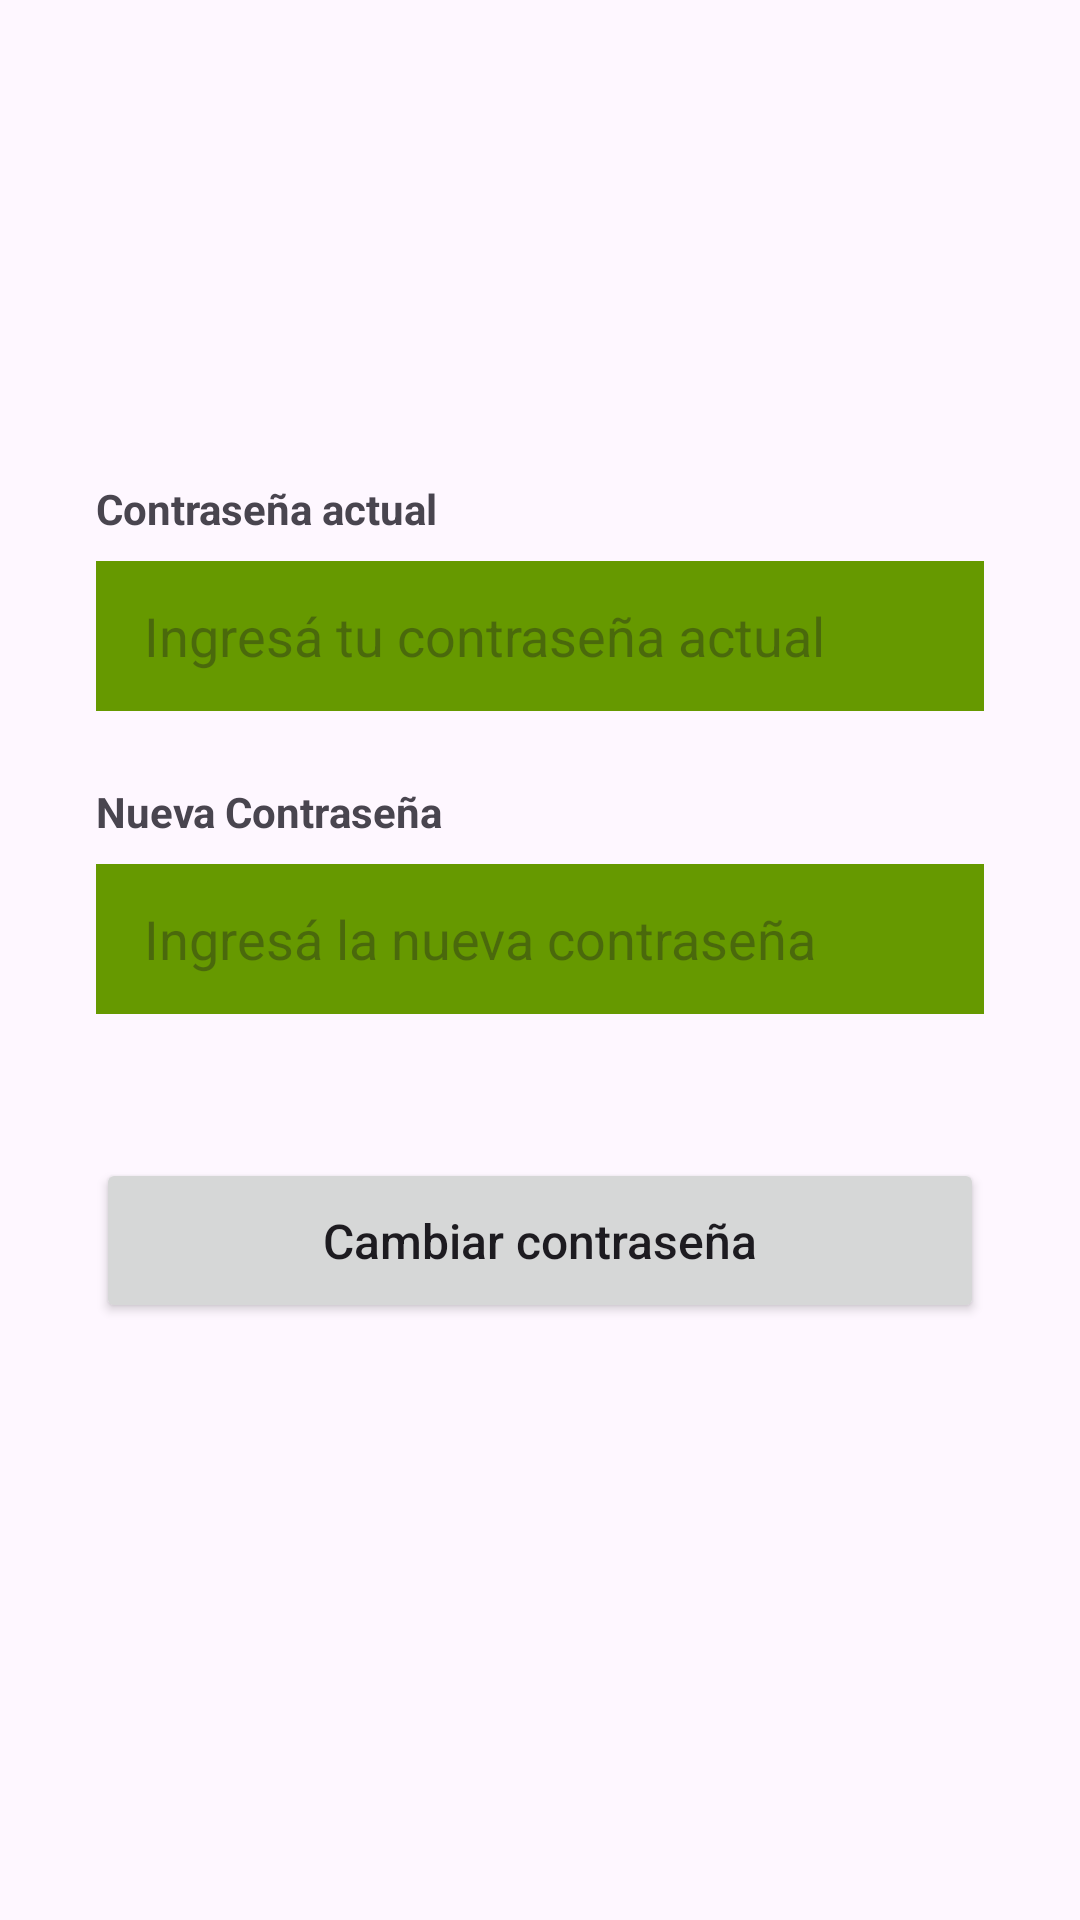

Reconstruct the res/layout file that produces this screen, plus the resources it refers to.
<!-- AndroidManifest.xml: application theme Theme.TP1Retrofit -->
<!-- res/layout/fragment_cambiar_password.xml -->
<?xml version="1.0" encoding="utf-8"?>
<androidx.constraintlayout.widget.ConstraintLayout xmlns:android="http://schemas.android.com/apk/res/android"
    xmlns:app="http://schemas.android.com/apk/res-auto"
    xmlns:tools="http://schemas.android.com/tools"
    android:layout_width="match_parent"
    android:layout_height="match_parent"
    android:padding="32dp"
    tools:context=".ui.perfil.CambiarPasswordFragment">

    <TextView
        android:id="@+id/tvContraseña"
        android:layout_width="0dp"
        android:layout_height="wrap_content"
        android:layout_marginTop="128dp"
        android:text="Contraseña actual"
        android:textSize="14sp"
        android:textStyle="bold"
        app:layout_constraintEnd_toEndOf="parent"
        app:layout_constraintHorizontal_bias="0.0"
        app:layout_constraintStart_toStartOf="parent"
        app:layout_constraintTop_toTopOf="parent" />

    <EditText
        android:id="@+id/etPassActual"
        android:layout_width="0dp"
        android:layout_height="50dp"
        android:layout_marginTop="8dp"
        android:background="@android:color/holo_green_dark"
        android:hint="Ingresá tu contraseña actual"
        android:inputType="textPassword"
        android:paddingHorizontal="16dp"
        app:layout_constraintEnd_toEndOf="parent"
        app:layout_constraintHorizontal_bias="0.0"
        app:layout_constraintStart_toStartOf="parent"
        app:layout_constraintTop_toBottomOf="@+id/tvContraseña" />

    <TextView
        android:id="@+id/tvContraseñaNueva"
        android:layout_width="0dp"
        android:layout_height="wrap_content"
        android:layout_marginTop="24dp"
        android:text="Nueva Contraseña"
        android:textSize="14sp"
        android:textStyle="bold"
        app:layout_constraintEnd_toEndOf="parent"
        app:layout_constraintStart_toStartOf="parent"
        app:layout_constraintTop_toBottomOf="@+id/etPassActual" />

    <EditText
        android:id="@+id/etPassNuevo"
        android:layout_width="0dp"
        android:layout_height="50dp"
        android:layout_marginTop="8dp"
        android:background="@android:color/holo_green_dark"
        android:hint="Ingresá la nueva contraseña"
        android:inputType="textPassword"
        android:paddingHorizontal="16dp"
        app:layout_constraintEnd_toEndOf="parent"
        app:layout_constraintStart_toStartOf="parent"
        app:layout_constraintTop_toBottomOf="@+id/tvContraseñaNueva" />

    <Button
        android:id="@+id/btCambiarPass"
        android:layout_width="0dp"
        android:layout_height="55dp"
        android:layout_marginTop="48dp"
        android:text="Cambiar contraseña"
        android:textAllCaps="false"
        android:textSize="16sp"
        app:layout_constraintEnd_toEndOf="parent"
        app:layout_constraintStart_toStartOf="parent"
        app:layout_constraintTop_toBottomOf="@+id/etPassNuevo" />

</androidx.constraintlayout.widget.ConstraintLayout>
<!-- resources referenced by this layout -->
<resources>
  <style name="Theme.TP1Retrofit" parent="Base.Theme.TP1Retrofit" />
  <style name="Base.Theme.TP1Retrofit" parent="Theme.Material3.DayNight.NoActionBar">
          
          
      </style>
</resources>
